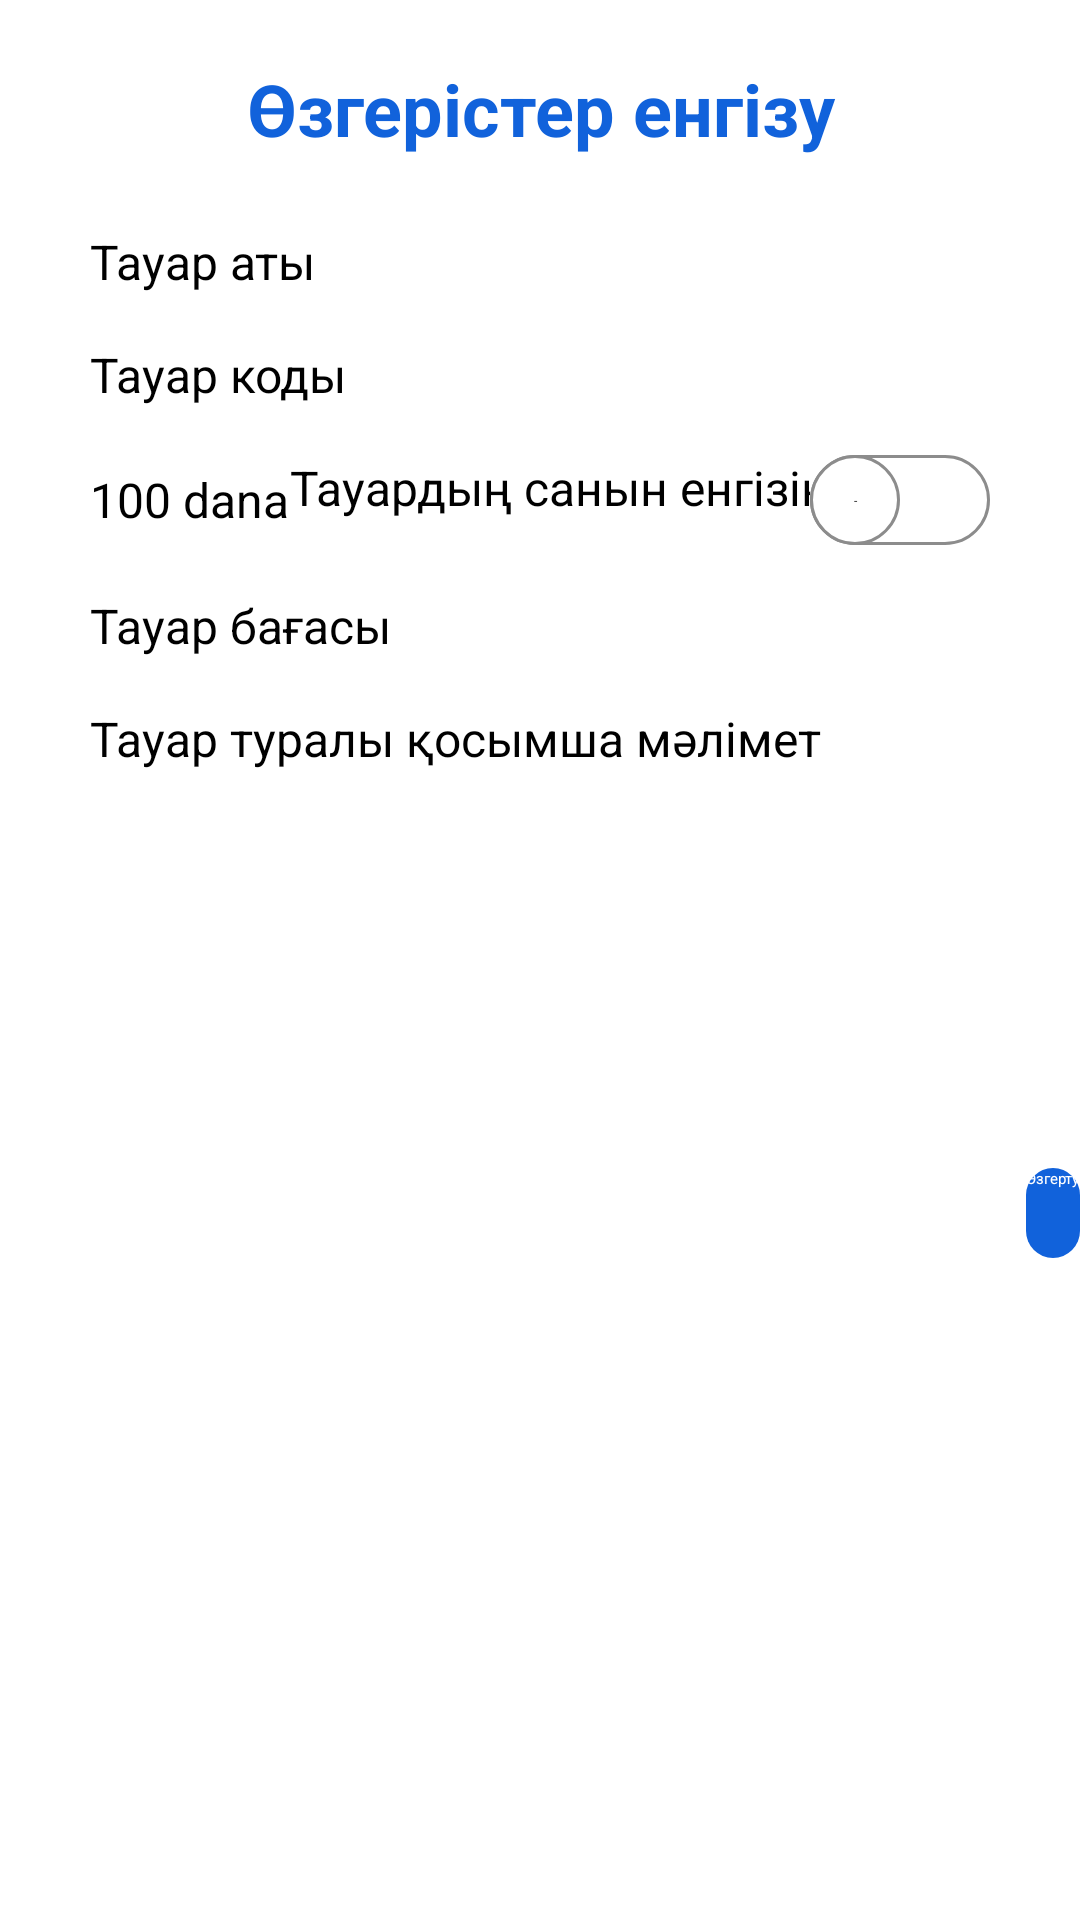

Produce the Android XML layout that renders to this screen, including the resource entries it uses.
<!-- AndroidManifest.xml: application theme AppTheme.NoActionBar -->
<!-- res/layout/dialog_add_changes_tovar.xml -->
<?xml version="1.0" encoding="utf-8"?>
<androidx.constraintlayout.widget.ConstraintLayout xmlns:android="http://schemas.android.com/apk/res/android"
    xmlns:app="http://schemas.android.com/apk/res-auto"
    xmlns:tools="http://schemas.android.com/tools"
    android:layout_width="match_parent"
    android:layout_height="wrap_content"
    android:paddingVertical="20dp">

    <TextView
        android:id="@+id/textView2"
        android:layout_width="match_parent"
        android:layout_height="wrap_content"
        android:text="Өзгерістер енгізу"
        android:textAlignment="center"
        android:textColor="@color/zerde"
        android:textSize="24dp"
        android:textStyle="bold" />

    <LinearLayout
        android:id="@+id/linearLayout"
        android:layout_width="match_parent"
        android:layout_height="wrap_content"
        android:layout_marginHorizontal="30dp"
        android:layout_marginTop="24dp"
        android:orientation="vertical"
        app:layout_constraintTop_toBottomOf="@+id/textView2"
        tools:layout_editor_absoluteX="30dp">

        <EditText
            android:id="@+id/etTovarNam"
            android:layout_width="match_parent"
            android:layout_height="wrap_content"
            android:layout_marginBottom="16dp"
            android:hint="Тауар аты"
            android:inputType="text"
            android:maxLines="1"
            android:textSize="16dp" />

        <EditText
            android:id="@+id/etTovarCod"
            android:layout_width="match_parent"
            android:layout_height="wrap_content"
            android:layout_marginBottom="16dp"
            android:hint="Тауар коды"
            android:maxLines="1"
            android:textSize="16dp" />

        <LinearLayout
            android:layout_width="match_parent"
            android:layout_height="wrap_content"
            android:orientation="horizontal"
            android:layout_marginBottom="16dp">

            <TextView
                android:id="@+id/etTovarQuantit"
                android:layout_width="wrap_content"
                android:layout_height="match_parent"
                android:text="100 dana"
                android:gravity="center"
                android:textSize="16dp"/>

            <EditText
                android:id="@+id/etAddMinusTovar"
                android:layout_width="wrap_content"
                android:layout_height="wrap_content"
                android:hint="Тауардың санын енгізіңіз"
                android:inputType="number"
                android:maxLines="1"
                android:layout_weight="1"
                android:textSize="16dp"
                android:textAlignment="center"/>

            <androidx.appcompat.widget.SwitchCompat
                android:id="@+id/chechAddMinus"
                android:layout_width="wrap_content"
                android:layout_height="wrap_content"
                android:thumb="@drawable/thumb"
                app:track="@drawable/track"
                app:showText="true"
                android:textOn="+"
                android:textStyle="bold"
                android:layout_gravity="center"
                android:textOff="-"/>

        </LinearLayout>

        <EditText
            android:id="@+id/etTovarPric"
            android:layout_width="match_parent"
            android:layout_height="wrap_content"
            android:layout_marginBottom="16dp"
            android:hint="Тауар бағасы"
            android:inputType="number"
            android:maxLines="1"
            android:textSize="16dp" />

        <EditText
            android:id="@+id/etDopInf"
            android:layout_width="match_parent"
            android:layout_height="130dp"
            android:hint="Тауар туралы қосымша мәлімет"
            android:inputType="text"
            android:textSize="16dp" />
    </LinearLayout>

    <Button
        android:id="@+id/btnChange"
        android:layout_width="wrap_content"
        android:layout_height="30dp"
        android:layout_marginTop="24dp"
        android:background="@drawable/custom_button"
        android:text="Өзгерту"
        android:textColor="@color/white"
        app:layout_constraintEnd_toEndOf="parent"
        app:layout_constraintTop_toBottomOf="@+id/linearLayout" />

</androidx.constraintlayout.widget.ConstraintLayout>
<!-- resources referenced by this layout -->
<resources>
  <color name="white">#FFFFFFFF</color>
  <color name="zerde">#1162DB</color>
  <!-- drawable custom_button (drawable) -->
  <?xml version="1.0" encoding="utf-8"?>
  <shape xmlns:android="http://schemas.android.com/apk/res/android" android:shape="rectangle">
      <solid android:color="@color/zerde" />
      <corners android:radius="40dp"/>
  </shape>
  <!-- drawable thumb (drawable) -->
  <?xml version="1.0" encoding="utf-8"?>
  <selector xmlns:android="http://schemas.android.com/apk/res/android">
  
      <item android:state_checked="true">
          <shape android:shape="oval">
              <solid android:color="@android:color/white"/>
              <stroke android:width="1dp"
                  android:color="@color/zerde"/>
              <size android:width="30dp"
                  android:height="30dp"/>
          </shape>
      </item>
  
      <item android:state_checked="false">
          <shape android:shape="oval">
              <solid android:color="@android:color/white"/>
              <stroke android:width="1dp"
                  android:color="#8c8c8c"/>
              <size android:width="30dp"
                  android:height="30dp"/>
          </shape>
      </item>
  
  </selector>
  <!-- drawable track (drawable) -->
  <?xml version="1.0" encoding="utf-8"?>
  <selector xmlns:android="http://schemas.android.com/apk/res/android">
  
      <item android:state_checked="true">
          <shape android:shape="rectangle">
              <solid android:color="@color/zerde"/>
              <corners android:radius="100dp"/>
              <stroke android:width="1dp"
                  android:color="#8c8c8c"/>
              <size android:height="20dp"/>
          </shape>
      </item>
  
      <item android:state_checked="false">
          <shape android:shape="rectangle">
              <solid android:color="@android:color/white"/>
              <corners android:radius="100dp"/>
              <stroke android:width="1dp"
                  android:color="#8c8c8c"/>
              <size android:height="20dp"/>
          </shape>
      </item>
  
  </selector>
</resources>
